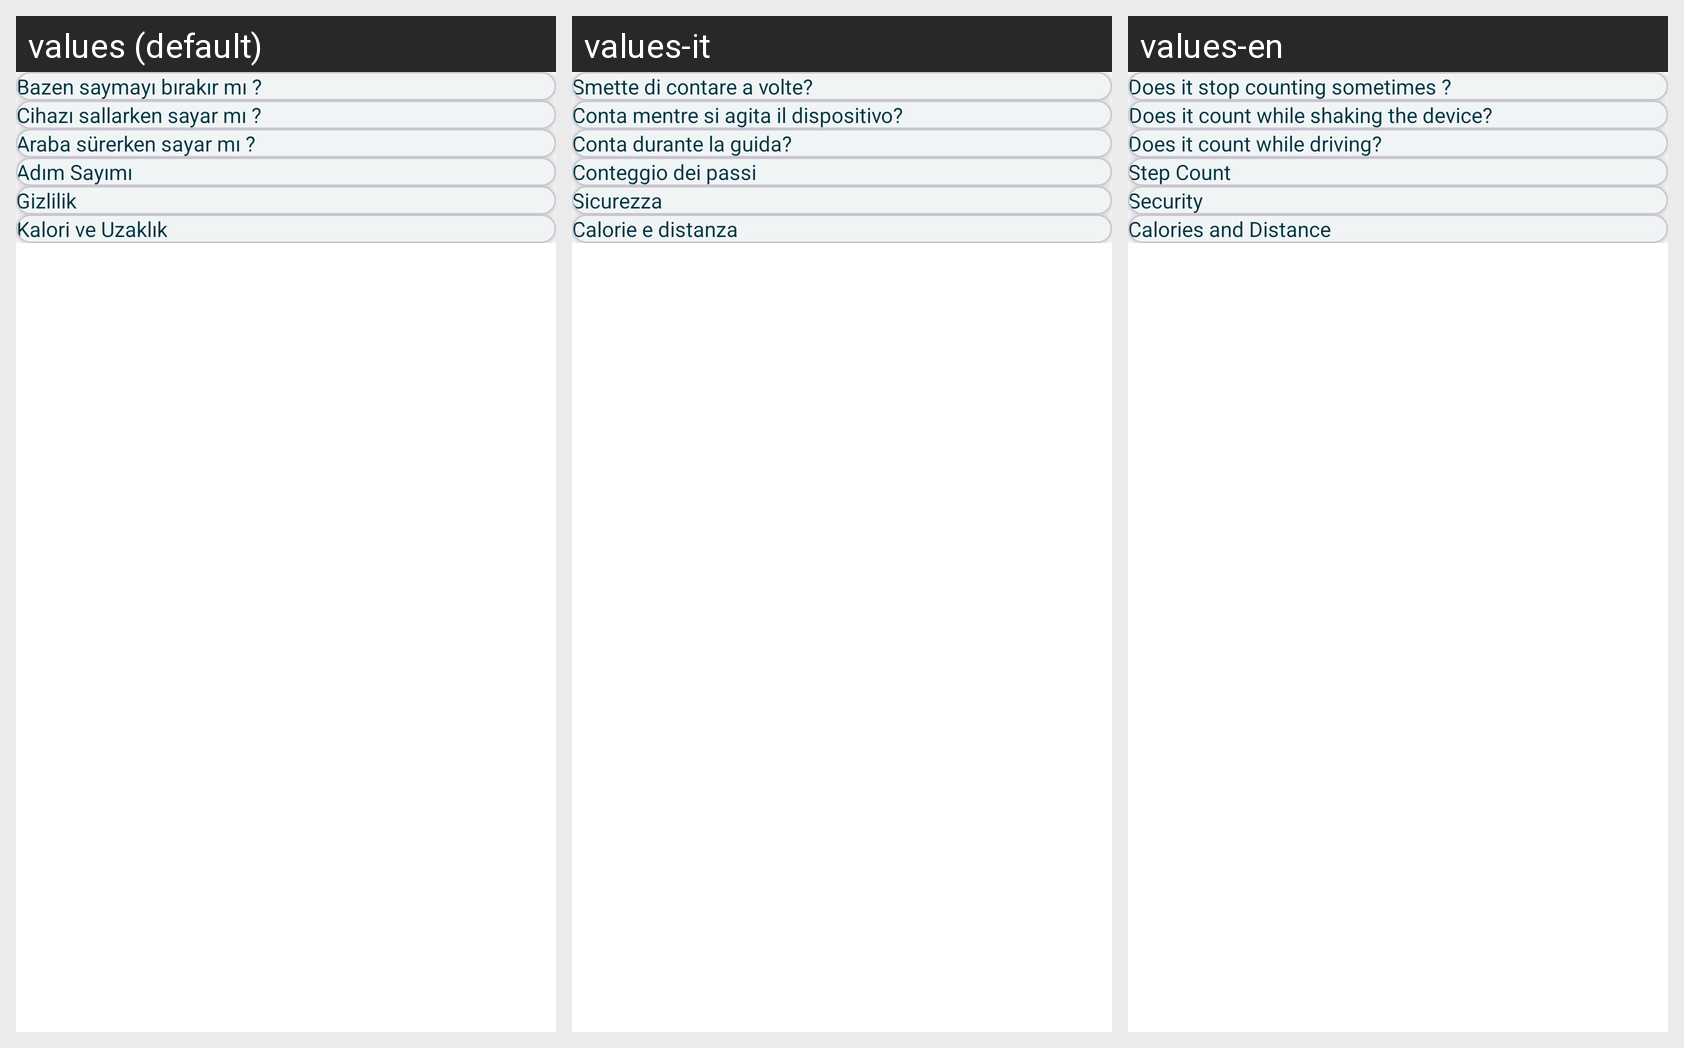

For this localized Android screen grid, give each drawn string resource with its value in every locale shown.
Android screen res/layout/activity_instruction.xml rendered under 3 locales, left to right: values (default), values-it, values-en. Device: Nexus 5 (rendered at 1080×1920; each locale shown at half size, 540×960, under a caption strip naming it); theme Theme.STEPY.
Other locales in the repository, not shown: values-de, values-es, values-fr.
Strings drawn on this screen, with the default value and each locale's value (text and hints the layout hard-codes, and strings that could not be matched under every locale, appear in the picture but are not listed):

count_text
  values: Bazen saymayı bırakır mı ?
  values-it: Smette di contare a volte?
  values-en: Does it stop counting sometimes ?

vibration_text
  values: Cihazı sallarken sayar mı ?
  values-it: Conta mentre si agita il dispositivo?
  values-en: Does it count while shaking the device?

car_text
  values: Araba sürerken sayar mı ?
  values-it: Conta durante la guida?
  values-en: Does it count while driving?

step_count_text
  values: Adım Sayımı
  values-it: Conteggio dei passi
  values-en: Step Count

privacy_text
  values: Gizlilik
  values-it: Sicurezza
  values-en: Security

distance_text
  values: Kalori ve Uzaklık
  values-it: Calorie e distanza
  values-en: Calories and Distance
